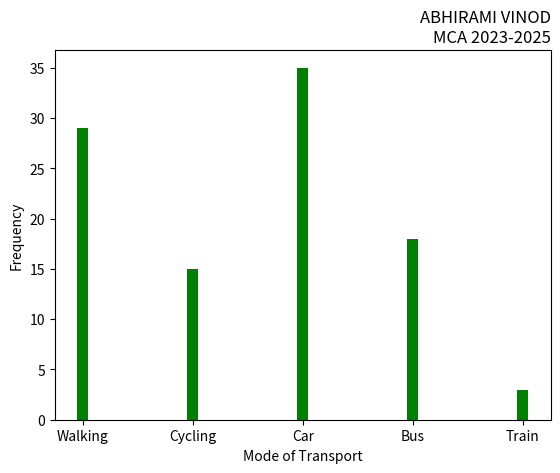

The matplotlib source for this figure:
import matplotlib.pyplot as plt
import numpy as np
mode_transport = np.array(['Walking','Cycling','Car','Bus','Train'])
feq = np.array([29,15,35,18,3])
plt.xlabel('Mode of Transport')
plt.ylabel('Frequency')
plt.title('ABHIRAMI VINOD\nMCA 2023-2025', loc='right')
plt.bar(mode_transport,feq, width=0.1, color='green')
plt.show()